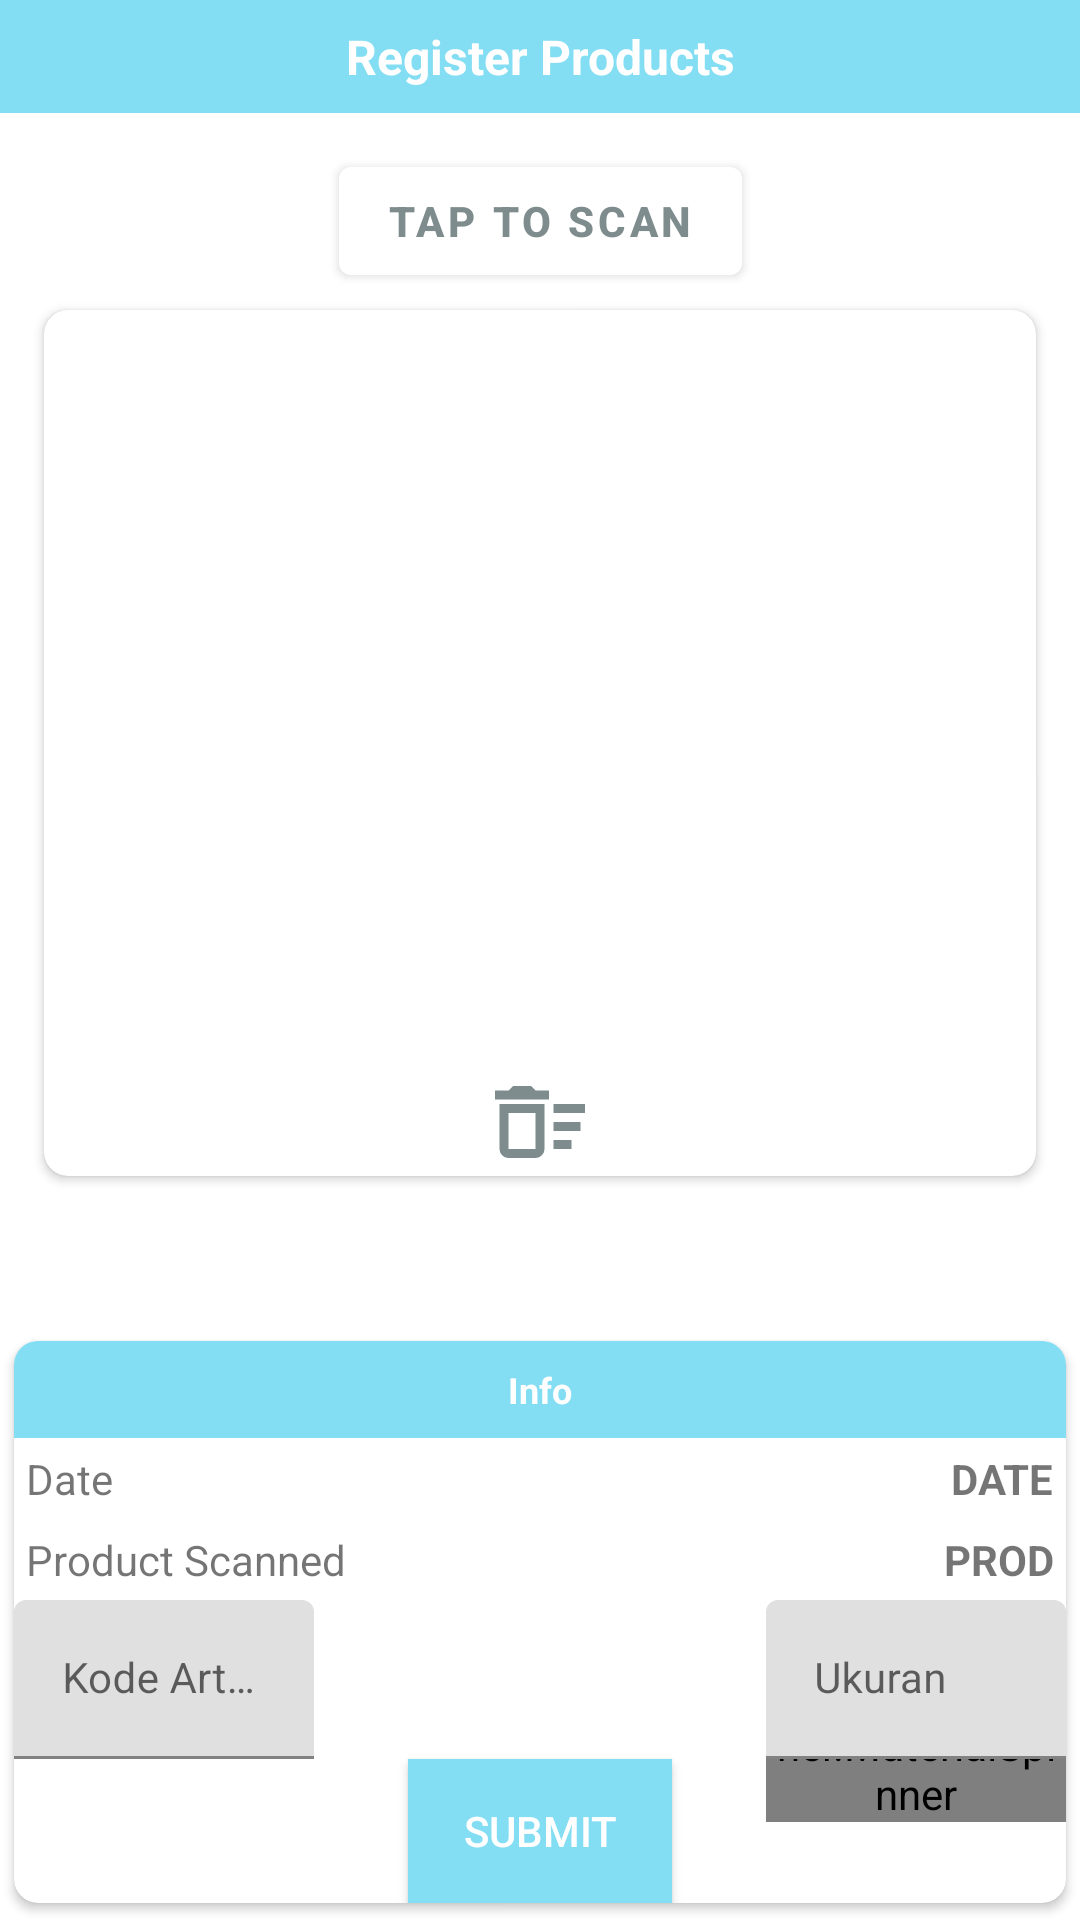

Here is an Android app screen rendered from its layout file. Give the layout XML and the strings, colors and styles it references.
<!-- AndroidManifest.xml: activity theme AppTheme.NoActionBar -->
<!-- res/layout/activity_reg.xml -->
<?xml version="1.0" encoding="utf-8"?>
<android.support.constraint.ConstraintLayout xmlns:android="http://schemas.android.com/apk/res/android"
    xmlns:app="http://schemas.android.com/apk/res-auto"
    android:layout_width="match_parent"
    android:layout_height="match_parent">

    <TextView
        android:id="@+id/title"
        android:layout_width="match_parent"
        android:layout_height="wrap_content"
        android:gravity="center"
        android:orientation="horizontal"
        android:text="Register Products"
        android:textColor="@color/colorWhite"
        android:textStyle="bold"
        android:textSize="16dp"
        android:background="@color/colorAccent"
        android:padding="8dp"
        app:layout_constraintEnd_toEndOf="parent"
        app:layout_constraintStart_toStartOf="parent"
        app:layout_constraintTop_toTopOf="parent"/>


    <android.support.design.button.MaterialButton
        android:id="@+id/btnScan"
        android:layout_width="wrap_content"
        android:layout_height="wrap_content"
        android:layout_margin="12dp"
        app:icon="@drawable/ic_nfc"
        android:text="Tap To Scan"
        android:textStyle="bold"
        android:textColor="@color/colorText"
        app:iconTint="@color/colorAccent"
        app:backgroundTint="@color/colorWhite"
        app:layout_constraintEnd_toEndOf="parent"
        app:layout_constraintStart_toStartOf="parent"
        app:layout_constraintTop_toBottomOf="@id/title" />

    <android.support.design.button.MaterialButton
        android:id="@+id/btnStop"
        android:layout_width="wrap_content"
        android:layout_height="wrap_content"
        android:layout_margin="12dp"
        app:icon="@drawable/ic_nfc"
        android:text="Tap To Stop"
        android:textStyle="bold"
        android:visibility="invisible"
        android:textColor="@color/colorText"
        app:iconTint="@color/colorRed"
        app:backgroundTint="@color/colorWhite"
        app:layout_constraintEnd_toEndOf="parent"
        app:layout_constraintStart_toStartOf="parent"
        app:layout_constraintTop_toBottomOf="@id/title" />

    <android.support.v7.widget.CardView
        android:id="@+id/card_scan"
        android:layout_width="match_parent"
        android:layout_height="300dp"
        android:layout_marginStart="10dp"
        android:layout_marginEnd="10dp"
        app:cardCornerRadius="8dp"
        app:cardUseCompatPadding="true"
        app:layout_constraintEnd_toEndOf="parent"
        app:layout_constraintStart_toStartOf="parent"
        app:layout_constraintTop_toBottomOf="@+id/btnScan">
        <ImageView
            android:id="@+id/btnClear"
            android:layout_width="wrap_content"
            android:layout_height="wrap_content"
            android:layout_gravity="bottom|center"
            android:src="@drawable/ic_close"
            android:textColor="@color/colorWhite" />

        <android.support.constraint.ConstraintLayout
            android:layout_width="match_parent"
            android:layout_height="match_parent"
            android:layout_marginBottom="48dp">

            <android.support.v7.widget.RecyclerView
                android:id="@+id/scan_list"
                android:layout_width="match_parent"
                android:layout_height="wrap_content"
                app:layout_constraintEnd_toEndOf="parent"
                app:layout_constraintStart_toStartOf="parent"
                app:layout_constraintTop_toTopOf="parent"/>
        </android.support.constraint.ConstraintLayout>
    </android.support.v7.widget.CardView>

    <android.support.v7.widget.CardView
        android:id="@+id/card_info"
        android:layout_width="match_parent"
        android:layout_height="wrap_content"
        app:cardCornerRadius="8dp"
        app:cardUseCompatPadding="true"
        app:layout_constraintEnd_toEndOf="parent"
        app:layout_constraintStart_toStartOf="parent"
        app:layout_constraintBottom_toBottomOf="parent">

        <android.support.constraint.ConstraintLayout
            android:layout_width="match_parent"
            android:layout_height="wrap_content">
            <TextView
                android:id="@+id/info"
                android:layout_width="match_parent"
                android:layout_height="wrap_content"
                android:gravity="center"
                android:orientation="horizontal"
                android:text="Info"
                android:textColor="@color/colorWhite"
                android:textStyle="bold"
                android:textSize="12dp"
                android:background="@color/colorAccent"
                android:padding="8dp"
                app:layout_constraintEnd_toEndOf="parent"
                app:layout_constraintStart_toStartOf="parent"
                app:layout_constraintTop_toTopOf="parent"/>
            <TextView
                android:id="@+id/date"
                android:layout_width="wrap_content"
                android:layout_height="wrap_content"
                android:padding="4dp"
                android:text="Date"
                android:textSize="14sp"
                app:layout_constraintStart_toStartOf="parent"
                app:layout_constraintTop_toBottomOf="@id/info"/>
            <TextView
                android:id="@+id/txt_date"
                android:layout_width="wrap_content"
                android:layout_height="wrap_content"
                android:text="DATE"
                android:padding="4dp"
                android:textSize="14sp"
                android:textStyle="bold"
                app:layout_constraintBaseline_toBaselineOf="@id/date"
                app:layout_constraintEnd_toEndOf="parent"/>
            <TextView
                android:id="@+id/product"
                android:layout_width="wrap_content"
                android:layout_height="wrap_content"
                android:padding="4dp"
                android:text="Product Scanned"
                android:textSize="14sp"
                app:layout_constraintStart_toStartOf="parent"
                app:layout_constraintTop_toBottomOf="@id/date"/>
            <TextView
                android:id="@+id/txt_product"
                android:layout_width="wrap_content"
                android:layout_height="wrap_content"
                android:text="PROD"
                android:padding="4dp"
                android:textSize="14sp"
                android:textStyle="bold"
                app:layout_constraintBaseline_toBaselineOf="@id/product"
                app:layout_constraintEnd_toEndOf="parent"/>

            <android.support.design.widget.TextInputLayout
                android:id="@+id/layout_artikel"
                android:layout_width="100dp"
                android:layout_height="wrap_content"
                app:layout_constraintStart_toStartOf="parent"
                app:layout_constraintTop_toBottomOf="@id/product">

                <android.support.design.widget.TextInputEditText
                    android:id="@+id/etArtikel"
                    android:layout_width="match_parent"
                    android:layout_height="wrap_content"
                    android:hint="Kode Artikel"
                    android:inputType="text"
                    android:textColor="@color/colorText"
                    android:textColorHint="@color/colorHint"
                    android:textSize="14sp" />

            </android.support.design.widget.TextInputLayout>

            <com.jaredrummler.materialspinner.MaterialSpinner
                android:id="@+id/spinner_ukuran"
                android:layout_width="100dp"
                android:layout_height="wrap_content"
                android:layout_marginTop="6dp"
                app:layout_constraintEnd_toEndOf="parent"
                app:layout_constraintTop_toBottomOf="@id/product"/>

            <android.support.design.widget.TextInputLayout
                android:id="@+id/layout_ukuran"
                android:layout_width="100dp"
                android:layout_height="wrap_content"
                app:layout_constraintEnd_toEndOf="parent"
                app:layout_constraintTop_toBottomOf="@id/product">

                <android.support.design.widget.TextInputEditText
                    android:id="@+id/etUkuran"
                    android:layout_width="match_parent"
                    android:layout_height="wrap_content"
                    android:hint="Ukuran"
                    android:inputType="text"
                    android:focusable="false"
                    android:textColor="@color/colorText"
                    android:textColorHint="@color/colorHint"
                    android:textSize="14sp" />

            </android.support.design.widget.TextInputLayout>
            <Button
                android:id="@+id/btnSubmit"
                android:layout_width="wrap_content"
                android:layout_height="wrap_content"
                android:background="@color/colorAccent"
                android:text="Submit"
                android:textColor="@color/colorWhite"
                app:layout_constraintStart_toStartOf="parent"
                app:layout_constraintEnd_toEndOf="parent"
                app:layout_constraintTop_toBottomOf="@id/layout_ukuran" />

        </android.support.constraint.ConstraintLayout>
    </android.support.v7.widget.CardView>

</android.support.constraint.ConstraintLayout>
<!-- resources referenced by this layout -->
<resources>
  <color name="colorAccent">#83DDF3</color>
  <color name="colorHint">#B3ABAB</color>
  <color name="colorRed">#EF5350</color>
  <color name="colorText">#7f8c8d</color>
  <color name="colorWhite">#FFFFFF</color>
  <!-- drawable ic_close (drawable) -->
  <vector xmlns:android="http://schemas.android.com/apk/res/android"
      android:height="36dp"
      android:width="36dp"
      android:viewportWidth="24"
      android:viewportHeight="24">
      <path android:fillColor="#7f8c8d" android:pathData="M15,16H19V18H15V16M15,8H22V10H15V8M15,12H21V14H15V12M11,10V18H5V10H11M13,8H3V18A2,2 0 0,0 5,20H11A2,2 0 0,0 13,18V8M14,5H11L10,4H6L5,5H2V7H14V5Z" />
  </vector>
  <style name="AppTheme.NoActionBar">
          <item name="windowActionBar">false</item>
          <item name="windowNoTitle">true</item>
      </style>
</resources>
